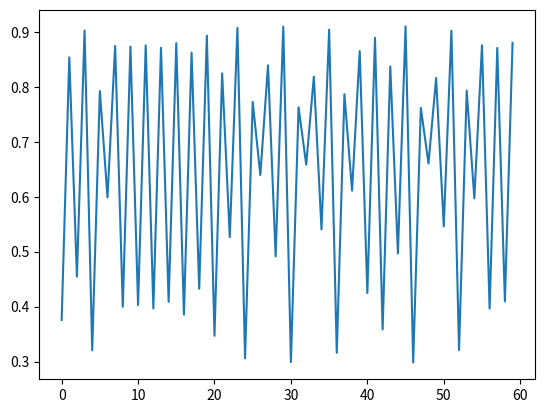

This figure's Python source:
import random
import matplotlib.pyplot as plt
r=0.91
x0=random.random()
n=60
spisok=[]
spisok.append(x0)
for i in range(1,n):
    spisok.append(4*r*spisok[i-1]*(1-spisok[i-1]))
plt.plot(range(n), spisok)

plt.show()